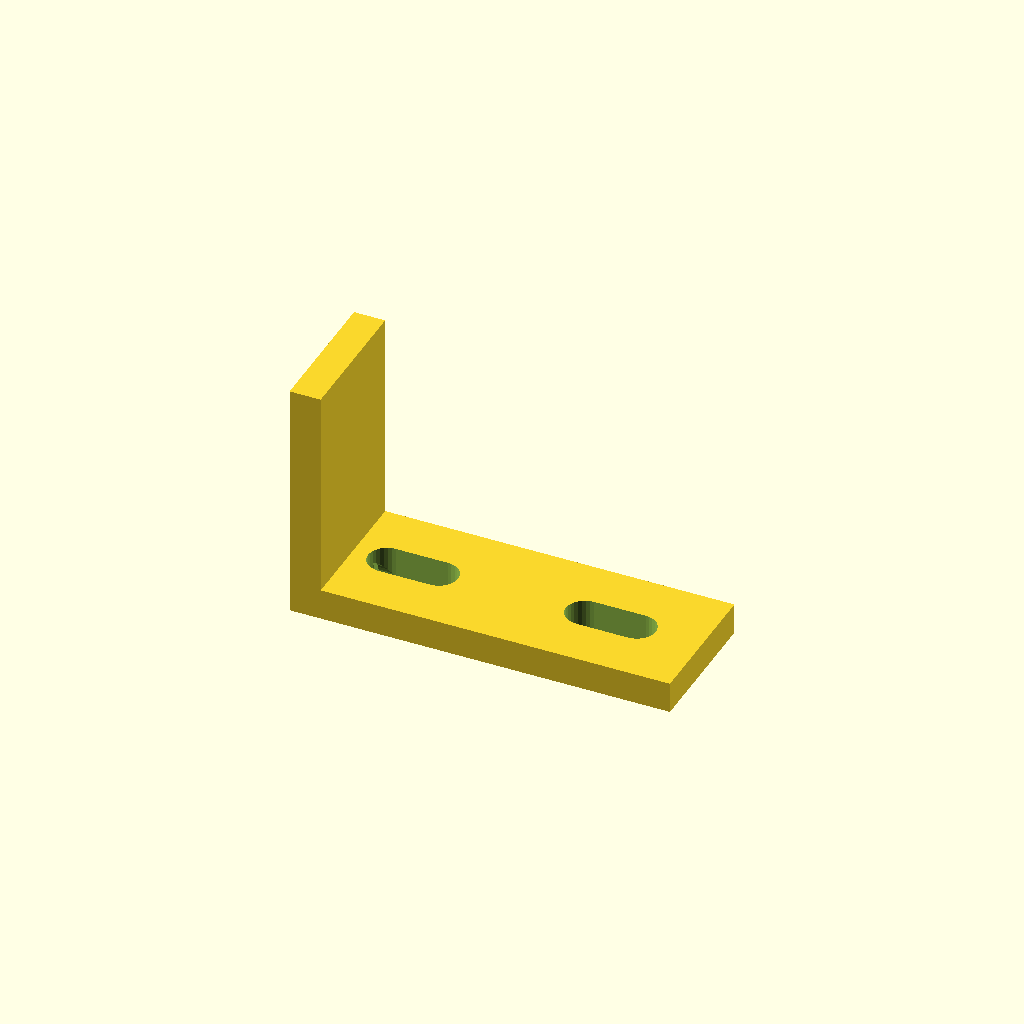
Cell 1: the model at its default parameters.
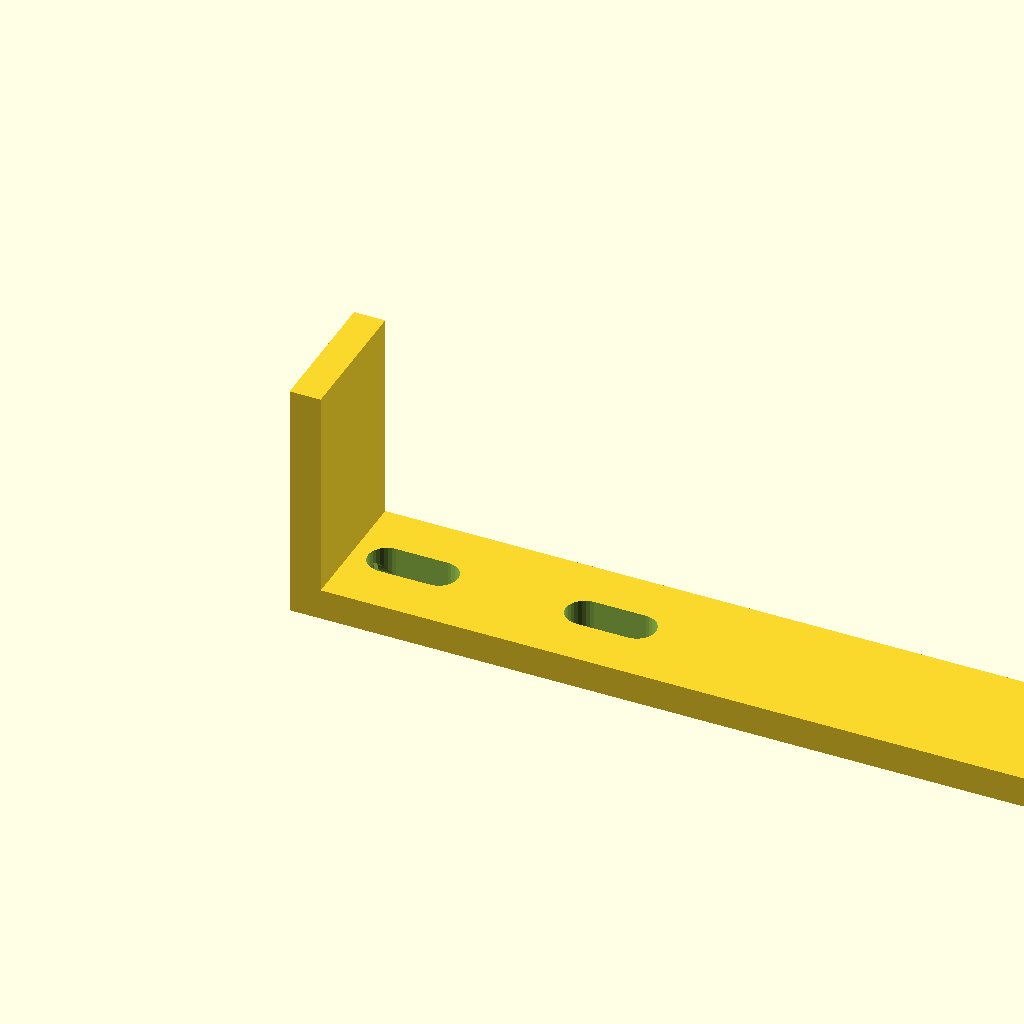
Cell 2: horiz_len = 110 (everything else at default).
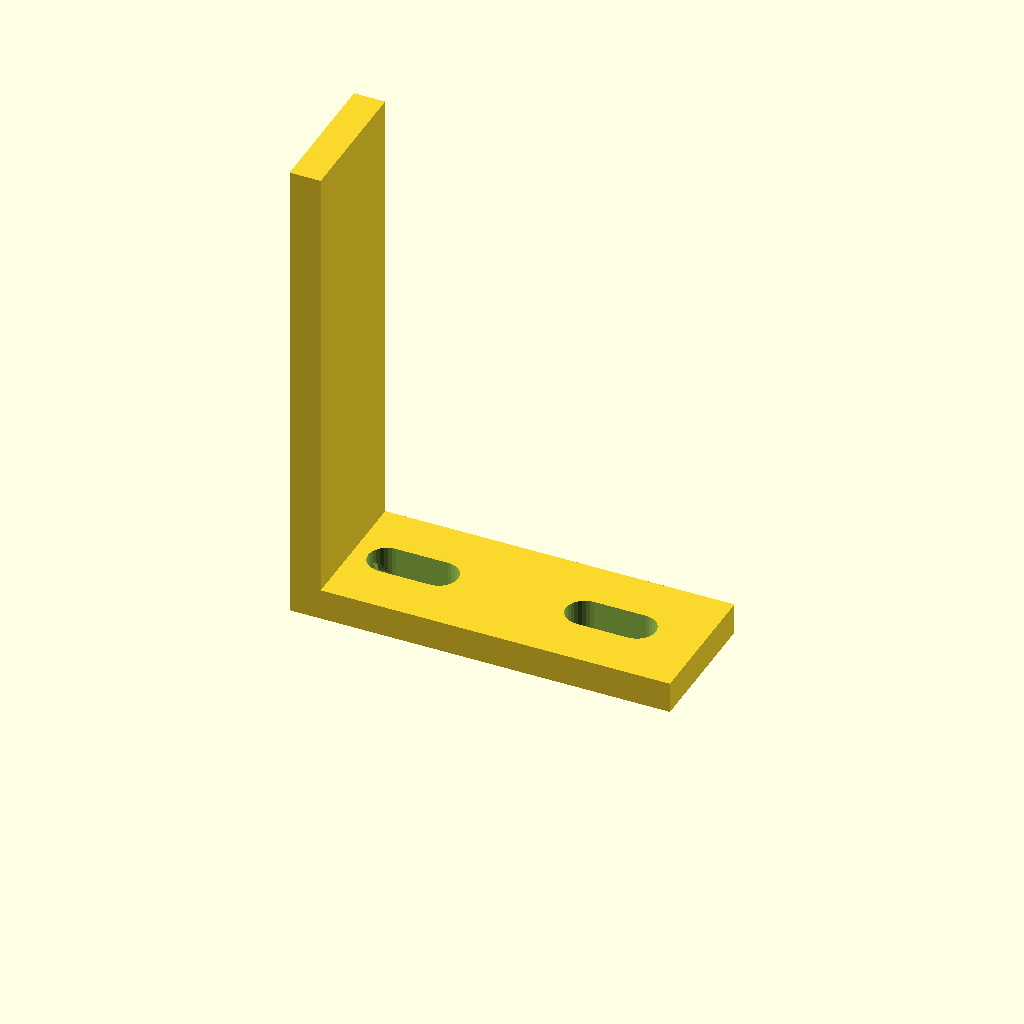
Cell 3: the same model with vert_len = 70.
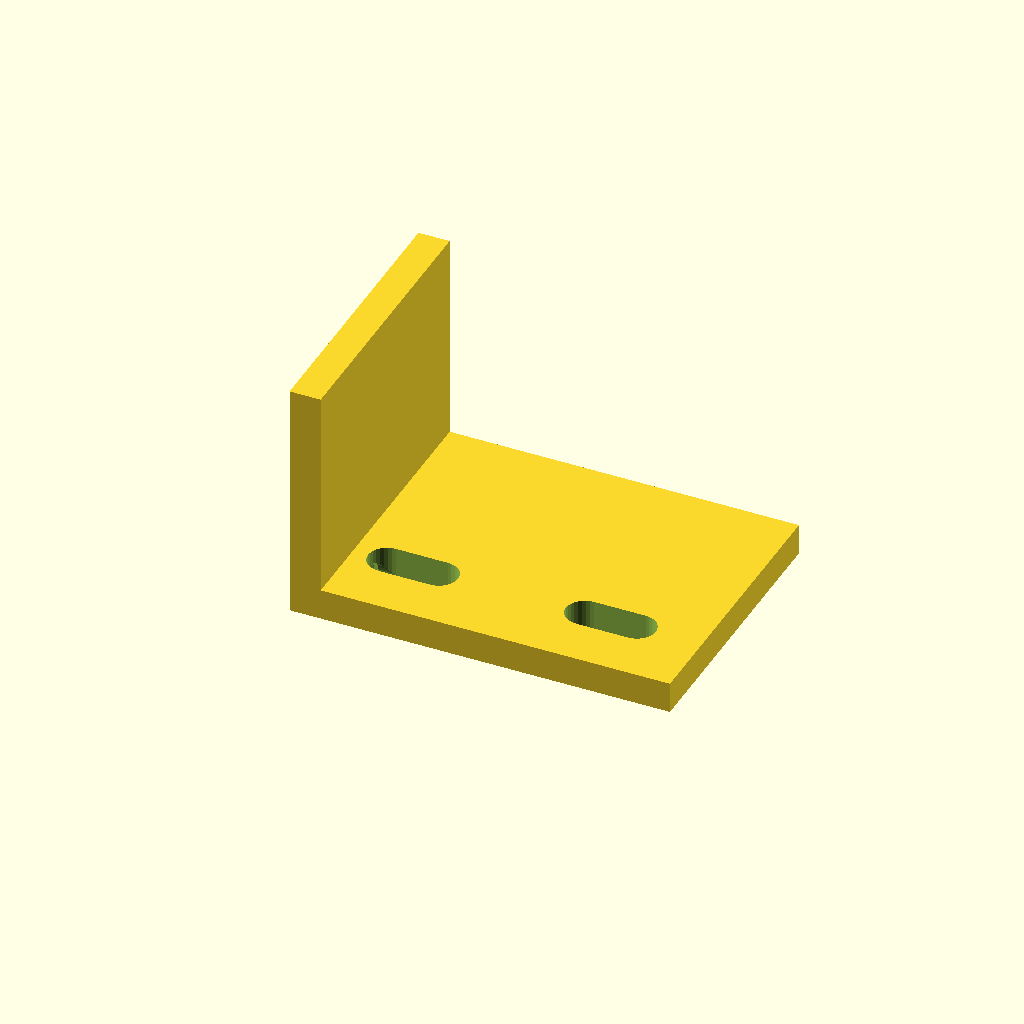
Cell 4: profile_w = 40 (everything else at default).
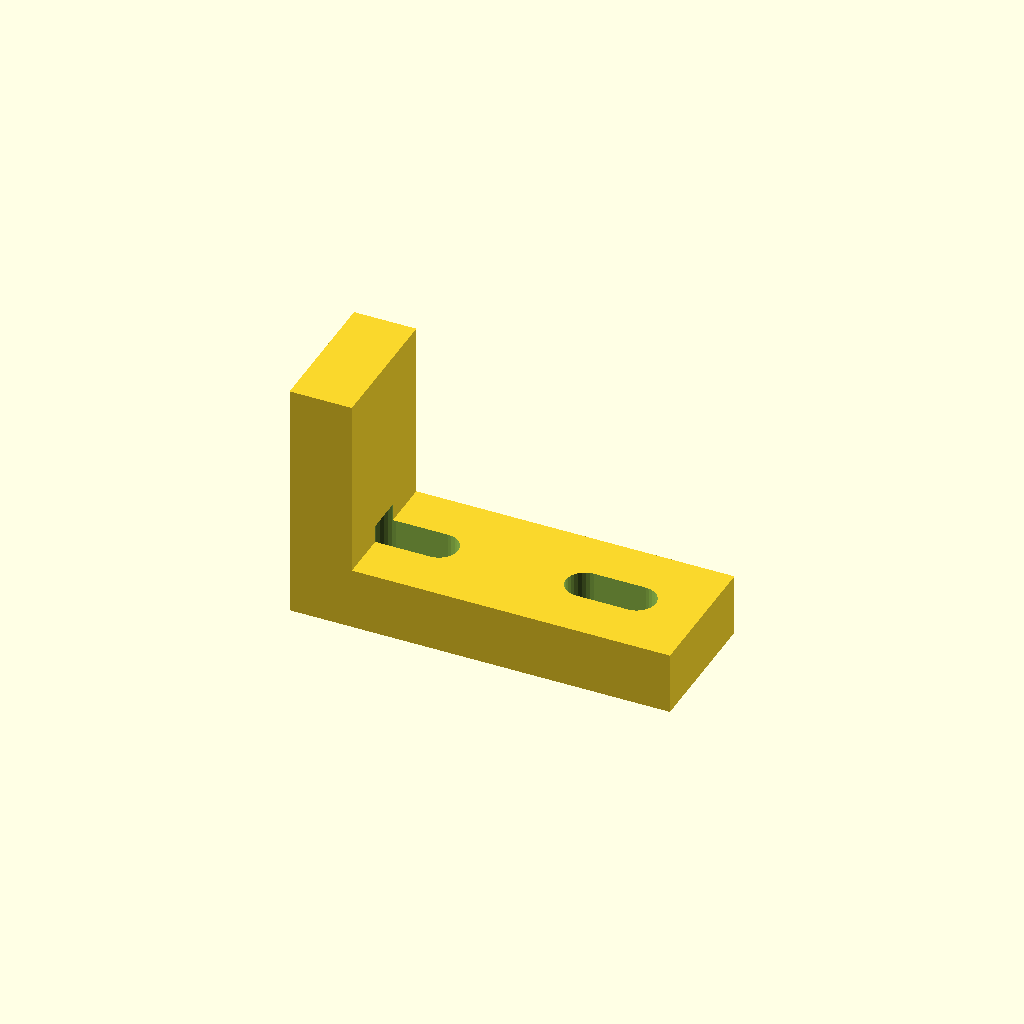
Cell 5: the same model with plate_t = 9.
All cells are drawn from one camera (rotation 55°, 0°, 25°, orthographic, colour scheme Cornfield), so only the parameter changes between them.
The OpenSCAD source (optional_data/data/gen2/lbrackets/part_0077.scad):
$fn = 32;

// ----------------------------------------------------------------------
// L-bracket: 55 x 20 x 35 mm
// ----------------------------------------------------------------------

// --- parameters (mm) ---
horiz_len = 55;           // horizontal leg, X
vert_len = 35;            // vertical leg, Z
profile_w = 20;           // bracket depth, Y
plate_t = 4.5;            // plate thickness
hole_d = 6.6;             // clearance for M6
slot_w = 5.5;             // euro screw slot width
slot_l = 13;              // euro screw slot length

module hole_z(px, py) {
  translate([px, py, -2.5]) cylinder(h = plate_t + 5, d = hole_d);
}
module hole_x(pz, py) {
  translate([-2.5, py, pz]) rotate([0, 90, 0]) cylinder(h = plate_t + 5, d = hole_d);
}
module euro_slot_z(px, py) {
  hull() {
    translate([px - (slot_l - slot_w) / 2, py, -2.5]) cylinder(h = plate_t + 5, d = slot_w);
    translate([px + (slot_l - slot_w) / 2, py, -2.5]) cylinder(h = plate_t + 5, d = slot_w);
  }
}
module euro_slot_x(pz, py) {
  translate([-2.5, 0, 0]) rotate([0, 90, 0]) hull() {
    translate([0, py, pz - (slot_l - slot_w) / 2]) cylinder(h = plate_t + 5, d = slot_w);
    translate([0, py, pz + (slot_l - slot_w) / 2]) cylinder(h = plate_t + 5, d = slot_w);
  }
}

difference() {
  union() {
    /* horizontal leg */
    cube([horiz_len, profile_w, plate_t]);
    /* vertical leg, overlapping the corner block */
    cube([plate_t, profile_w, vert_len]);
  }
  euro_slot_z(13.2, 10);
  euro_slot_x(13.2, 10);
  euro_slot_z(41.8, 10);
}
Customizer parameters (derived from the source; name, type, default, range or options):
horiz_len: number, default 55
vert_len: number, default 35
profile_w: number, default 20
plate_t: number, default 4.5
hole_d: number, default 6.6
slot_w: number, default 5.5
slot_l: number, default 13
